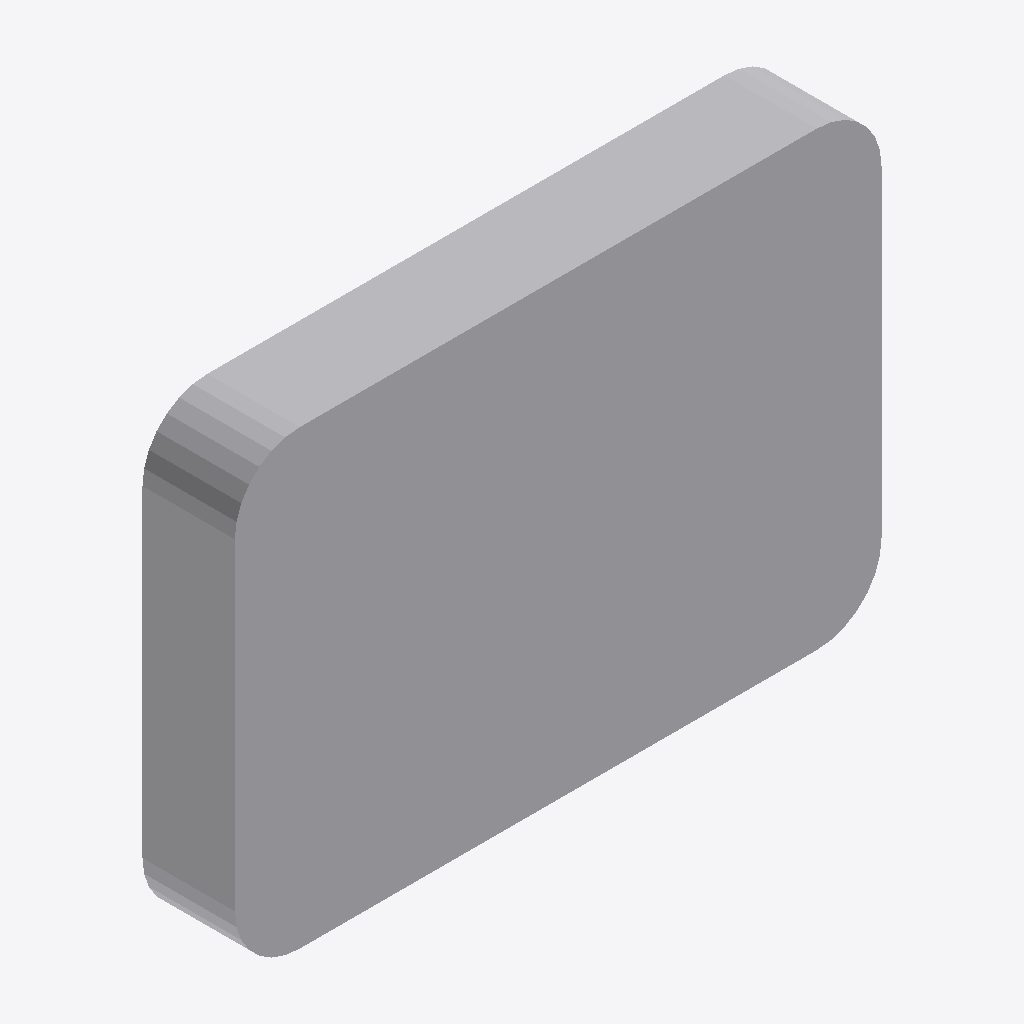
Isometric view of an IFC building model (IFC-SPF (STEP), schema IFC4, length unit metre), seen from the south-west, elements coloured by IFC class: 1 other element (light grey).
Extent 0.700 m × 0.100 m × 0.489 m (x, y, z). Storeys (1): Ebene 0 at 0.00 m. Elements (1): 1 IfcBuildingElementProxy.

HEADER;
FILE_DESCRIPTION(('ViewDefinition [CoordinationView_V2.0]','ExchangeRequirement []'),'2;1');
FILE_NAME('','2024-05-07T10:30:03',(''),(''),'ODA IFC SDK 22.6','22.1.1.516 - Exporter 22.1.1.516 - Default UI','');
FILE_SCHEMA(('IFC4'));
ENDSEC;
DATA;
#93=IFCPROJECT('3JkdSrIPPFBg8WI9Yiw3Uw',#20,'',$,$,'','',(#86),#83);
#105=IFCSITE('3JkdSrIPPFBg8WI9Yiw3Uu',#20,'Default',$,$,#104,$,$,.ELEMENT.,(42,24,53,508911),(-71,-15,-29,-58837),0.0,$,$);
#95=IFCBUILDING('3JkdSrIPPFBg8WI9Yiw3Ux',#20,'',$,$,#16,$,'',.ELEMENT.,$,$,#94);
#98=IFCBUILDINGSTOREY('3JkdSrIPPFBg8WI9XJ5yzH',#20,'Ebene 0',$,'Ebene:Ebene 1',#97,$,'Ebene 0',.ELEMENT.,0.0);
#540=IFCBUILDINGELEMENTPROXY('2WrqCZzWTCDhHQURez5BHt',#20,'DB_Bildmarke_einseitig_700mm:DB_Bildmarke_einseitig_700mm:1978614',$,'DB_Bildmarke_einseitig_700mm:DB_Bildmarke_einseitig_700mm',#539,#536,'1978614',.NOTDEFINED.);
ENDSEC;
